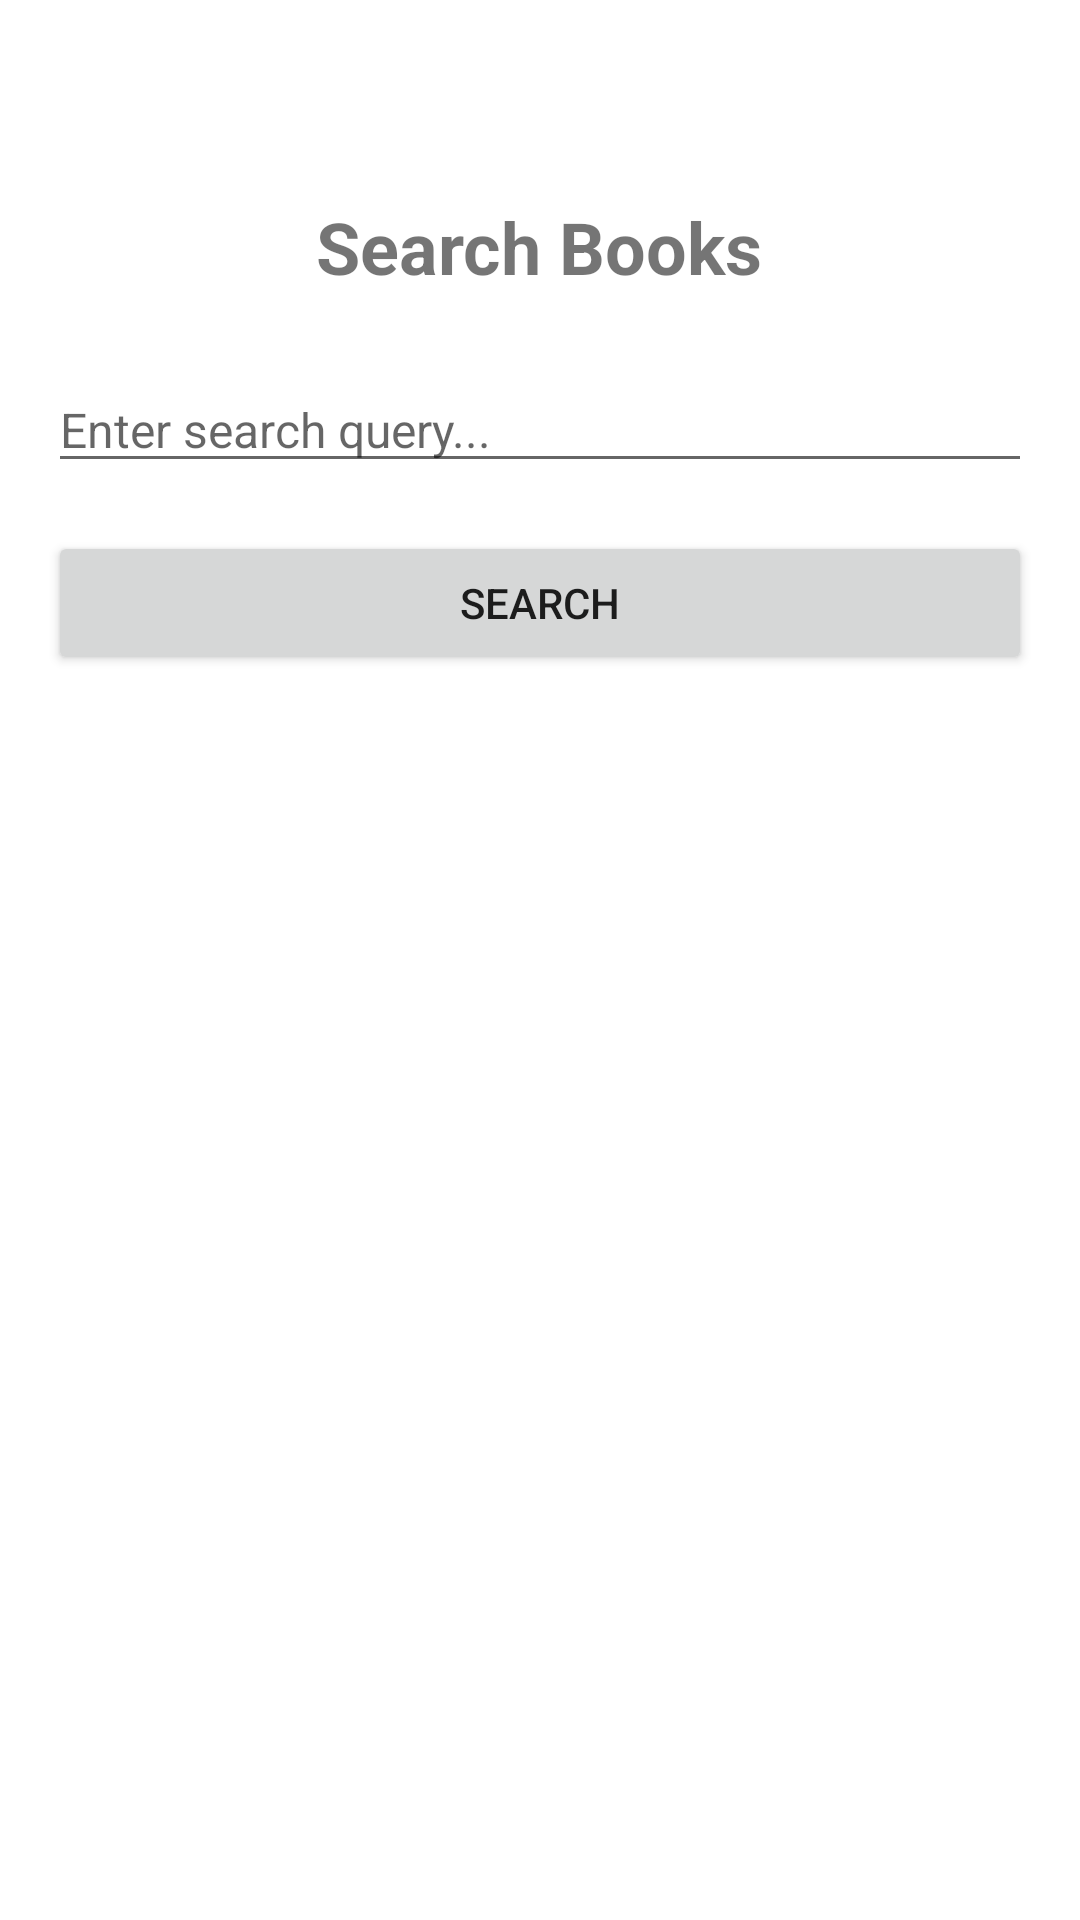

Here is an Android app screen rendered from its layout file. Give the layout XML and the strings, colors and styles it references.
<!-- AndroidManifest.xml: application theme Theme.BookifyMobile -->
<!-- res/layout/fragment_search.xml -->
<?xml version="1.0" encoding="utf-8"?>
<LinearLayout xmlns:android="http://schemas.android.com/apk/res/android"
    xmlns:app="http://schemas.android.com/apk/res-auto"
    android:layout_width="match_parent"
    android:layout_height="match_parent"
    android:orientation="vertical"
    android:padding="16dp"
    android:gravity="center_horizontal">

    <TextView
        android:id="@+id/tvHeader"
        android:layout_width="wrap_content"
        android:layout_height="wrap_content"
        android:text="Search Books"
        android:textSize="24sp"
        android:layout_marginTop="50dp"
        android:layout_marginBottom="24dp"
        android:textStyle="bold"/>

    <EditText
        android:id="@+id/etSearchQuery"
        android:layout_width="match_parent"
        android:layout_height="wrap_content"
        android:layout_marginBottom="16dp"
        android:textSize="16dp"
        android:hint="Enter search query..."
        android:inputType="text" />

    <Button
        android:id="@+id/btnSearch"
        android:layout_width="match_parent"
        android:layout_height="wrap_content"
        android:text="Search"
        app:iconGravity="textStart"/>

    <TextView
        android:id="@+id/tvApiResult"
        android:layout_width="match_parent"
        android:layout_height="wrap_content"
        android:layout_marginTop="20dp"
        android:text="Results will be shown here..."
        android:gravity="center"
        android:textSize="16sp"
        android:visibility="gone"/>

    <androidx.recyclerview.widget.RecyclerView
        android:id="@+id/recyclerView"
        android:layout_width="match_parent"
        android:layout_height="0dp"
        android:layout_weight="1"
        android:layout_marginTop="16dp"/>

</LinearLayout>
<!-- resources referenced by this layout -->
<resources>
  <style name="Theme.BookifyMobile" parent="Theme.MaterialComponents.DayNight.DarkActionBar">
          
          <item name="colorPrimary">@color/purple_500</item>
          <item name="colorPrimaryVariant">@color/purple_700</item>
          <item name="colorOnPrimary">@color/white</item>
          
          <item name="colorSecondary">@color/teal_200</item>
          <item name="colorSecondaryVariant">@color/teal_700</item>
          <item name="colorOnSecondary">@color/black</item>
          
          <item name="android:statusBarColor">?attr/colorPrimaryVariant</item>
          
      </style>
  <!-- not gathered from this repository: default colours our renderer supplied (Android Studio template values) -->
  <color name="purple_500">#FF6200EE</color>
  <color name="purple_700">#FF3700B3</color>
  <color name="teal_200">#FF03DAC5</color>
  <color name="teal_700">#FF018786</color>
  <color name="black">#FF000000</color>
  <color name="white">#FFFFFFFF</color>
</resources>
